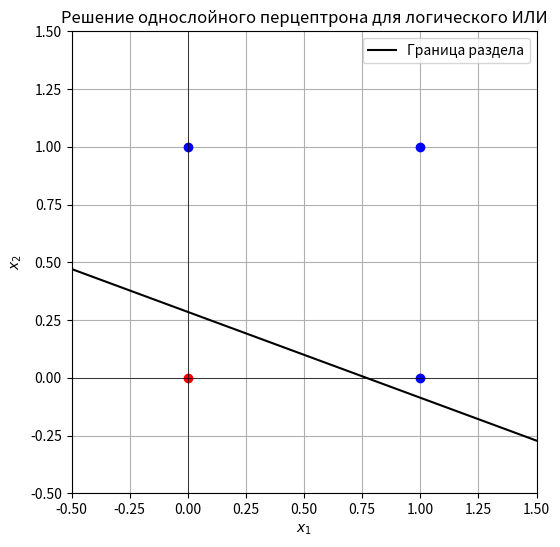

The script that saved this image:
from random import random

import matplotlib.pyplot as plt
import numpy as np


class Perceptron:
    def __init__(self, W, T, A):
        self.W = W
        self.T = T
        self.A = A

    def learn(self, inputs, expected):
        output = [0] * len(inputs)
        count = 0
        while output != expected:
            for i, input in enumerate(inputs):
                count += 1
                y = self.run(input)
                output[i] = y
                for j in range(len(input)):
                    self.W[j] -= self.A * input[j] * (y - expected[i])
                self.T += self.A * (y - expected[i])
        print(count)

    def run(self, input):
        return self.produce(self.sum(input))

    def produce(self, sum):
        return 1 if sum >= 0 else 0

    def sum(self, input):
        sum = 0
        for i in range(len(input)):
            sum += input[i] * self.W[i]
        return sum - self.T


def main():
    A = 0.1
    W = [random(), random()]
    T = random()
    inputs = [[0, 0], [0, 1], [1, 0], [1, 1]]
    expected = [0, 1, 1, 1]

    p = Perceptron(W, T, A)
    p.learn(inputs, expected)

    W = np.array([p.W[0], p.W[1]])  # Веса
    T = p.T  # Порог

    data = np.array([[0, 0], [0, 1], [1, 0], [1, 1]])
    labels = np.array([0, 1, 1, 1])  # Ожидаемые выходы для операции ИЛИ

    def decision_boundary(x):
        # Выражаем x2 через x1 из уравнения w1*x1 + w2*x2 = T
        return (T - W[0] * x) / W[1]

    plt.figure(figsize=(6, 6))

    for i, point in enumerate(data):
        if labels[i] == 1:
            plt.plot(point[0], point[1], "bo")  # Синие точки для метки 1 (выход 1)
        else:
            plt.plot(point[0], point[1], "ro")  # Красные точки для метки 0 (выход 0)
    x_vals = np.linspace(-0.5, 1.5, 100)
    y_vals = decision_boundary(x_vals)

    plt.plot(x_vals, y_vals, "k-", label="Граница раздела")

    plt.xlabel("$x_1$")
    plt.ylabel("$x_2$")
    plt.xlim(-0.5, 1.5)
    plt.ylim(-0.5, 1.5)
    plt.axhline(0, color="black", linewidth=0.5)
    plt.axvline(0, color="black", linewidth=0.5)
    plt.legend()
    plt.grid(True)
    plt.title("Решение однослойного перцептрона для логического ИЛИ")
    plt.savefig("line_plot.png")


if __name__ == "__main__":
    main()
